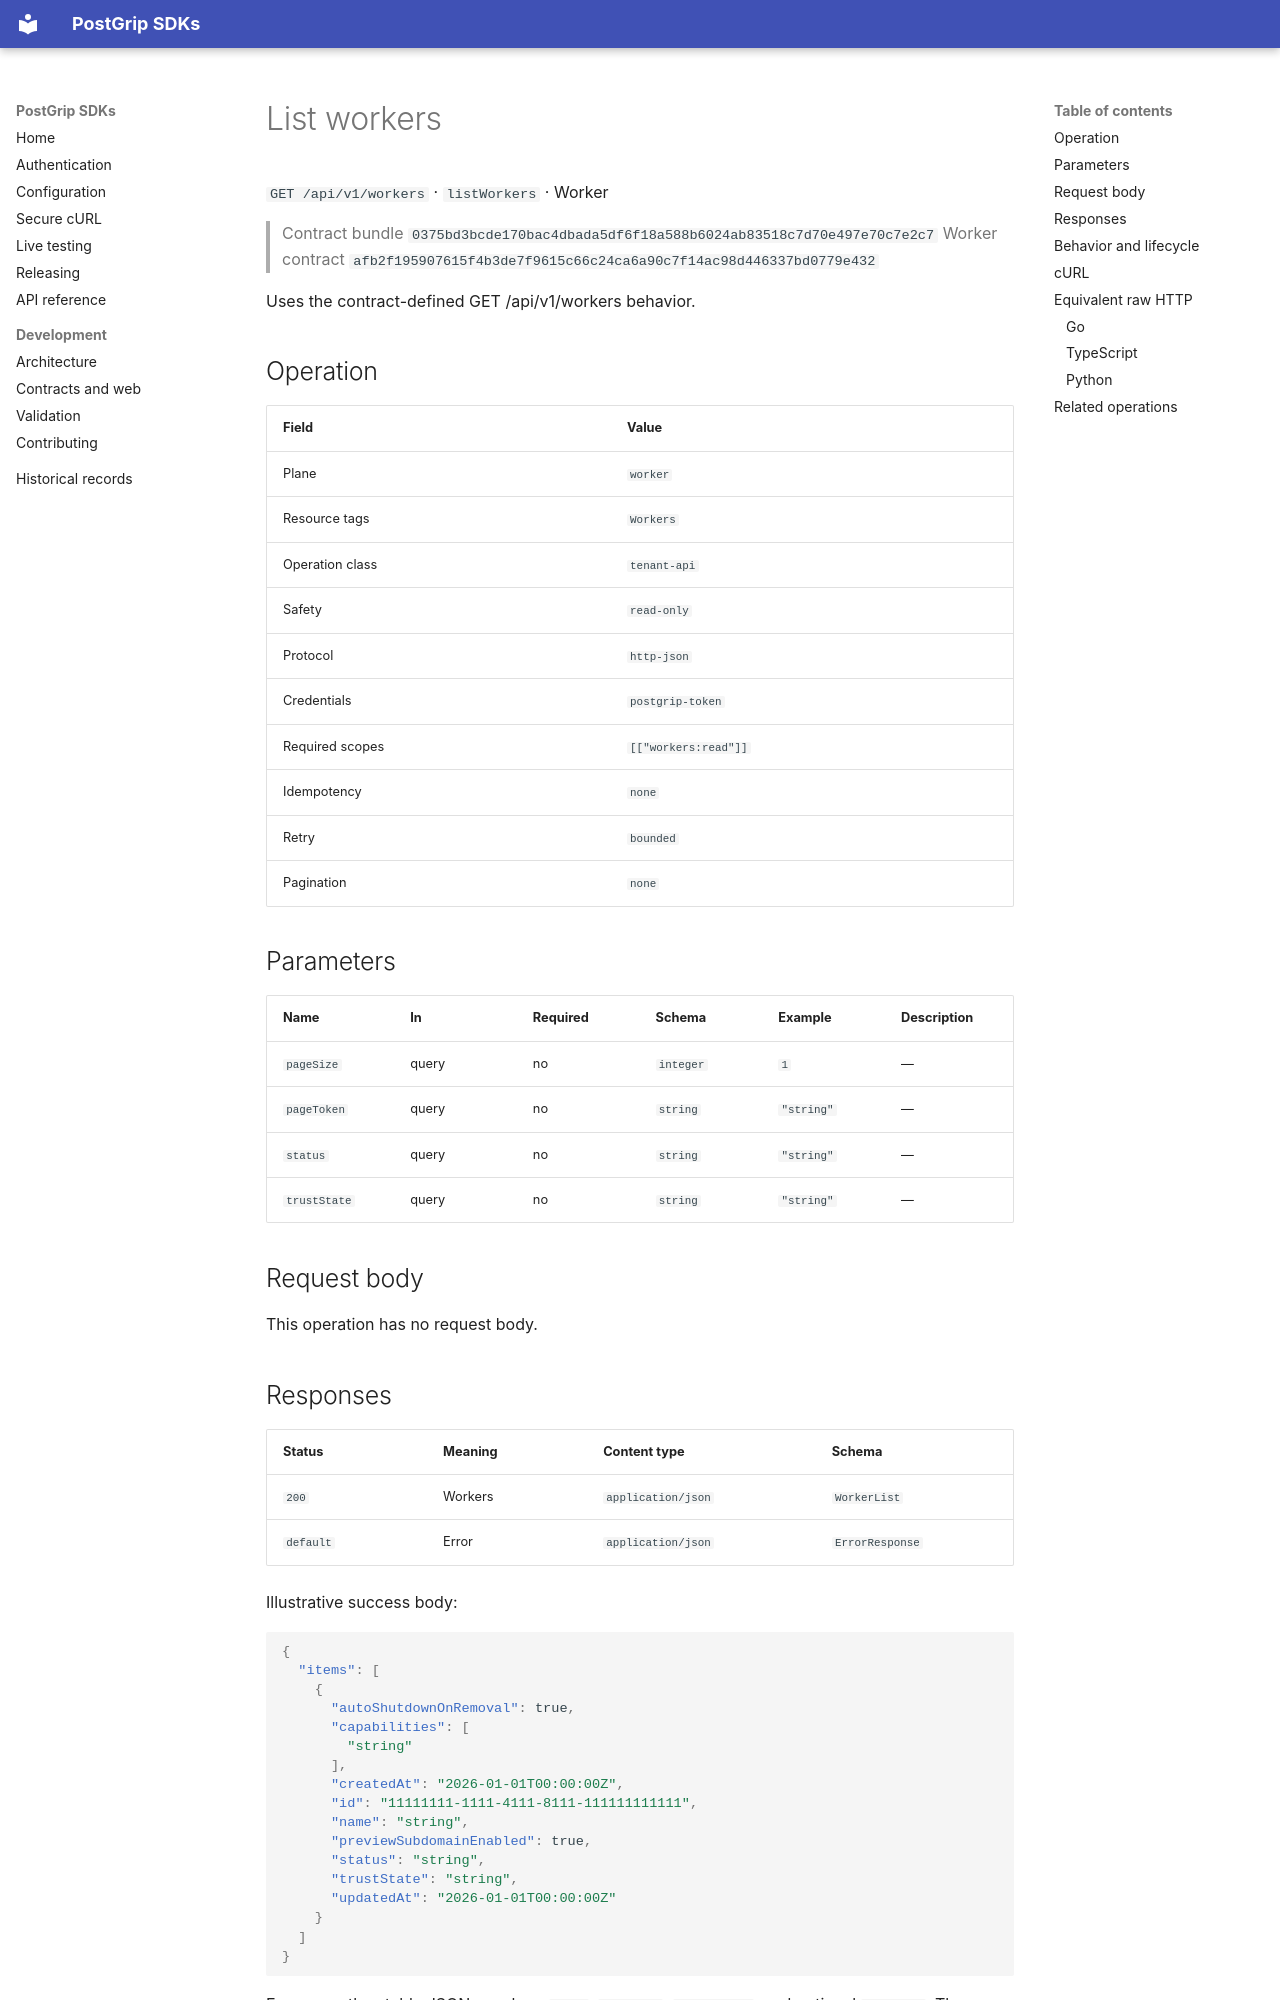

repository: postgrip-io/postgrip-sdk · page: reference/0375bd3bcde170bac4dbada5df6f18a588b6024ab83518c7d70e497e70c7e2c7/worker/listWorkers/index.html · generator: mkdocs

# List workers

`GET /api/v1/workers` · `listWorkers` · Worker

> Contract bundle `0375bd3bcde170bac4dbada5df6f18a588b6024ab83518c7d70e497e70c7e2c7`
> Worker contract `afb2f195907615f4b3de7f9615c66c24ca6a90c7f14ac98d446337bd0779e432`

Uses the contract-defined GET /api/v1/workers behavior.

## Operation

| Field | Value |
| --- | --- |
| Plane | `worker` |
| Resource tags | `Workers` |
| Operation class | `tenant-api` |
| Safety | `read-only` |
| Protocol | `http-json` |
| Credentials | `postgrip-token` |
| Required scopes | `[["workers:read"]]` |
| Idempotency | `none` |
| Retry | `bounded` |
| Pagination | `none` |

## Parameters

| Name | In | Required | Schema | Example | Description |
| --- | --- | --- | --- | --- | --- |
| `pageSize` | query | no | `integer` | `1` | — |
| `pageToken` | query | no | `string` | `"string"` | — |
| `status` | query | no | `string` | `"string"` | — |
| `trustState` | query | no | `string` | `"string"` | — |

## Request body

This operation has no request body.

## Responses

| Status | Meaning | Content type | Schema |
| --- | --- | --- | --- |
| `200` | Workers | `application/json` | `WorkerList` |
| `default` | Error | `application/json` | `ErrorResponse` |

Illustrative success body:

```json
{
  "items": [
    {
      "autoShutdownOnRemoval": true,
      "capabilities": [
        "string"
      ],
      "createdAt": "2026-01-01T00:00:00Z",
      "id": "11111111-1111-4111-8111-111111111111",
      "name": "string",
      "previewSubdomainEnabled": true,
      "status": "string",
      "trustState": "string",
      "updatedAt": "2026-01-01T00:00:00Z"
    }
  ]
}
```

Errors use the stable JSON envelope `code`, `message`, `requestId`, and optional `details`.
The `requestId` is safe to include in support and audit workflows; never log the bearer token.

## Behavior and lifecycle

Uses the contract-defined GET /api/v1/workers behavior.

- No additional lifecycle constraint is recorded.
